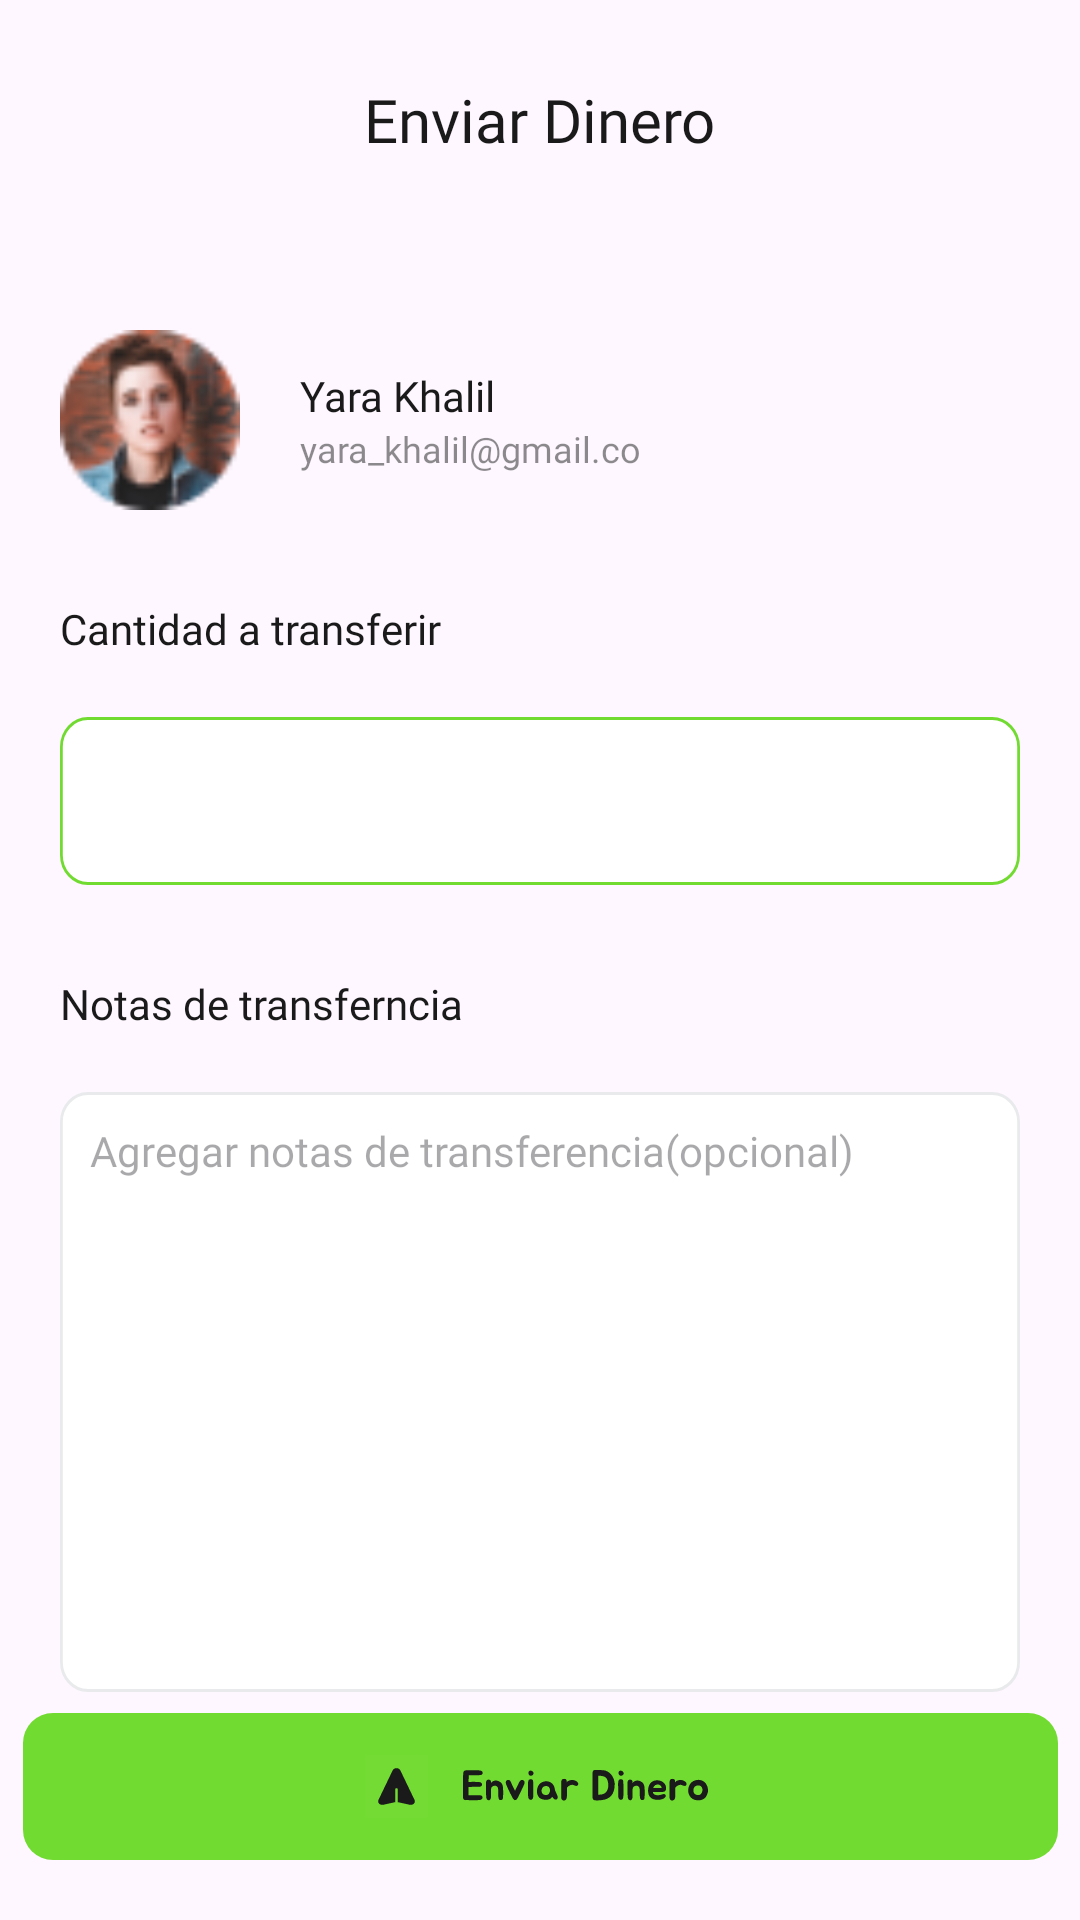

Produce the Android XML layout that renders to this screen, including the resource entries it uses.
<!-- AndroidManifest.xml: application theme Theme.AlkeWallet -->
<!-- res/layout/activity_send_money.xml -->
<?xml version="1.0" encoding="utf-8"?>
<androidx.constraintlayout.widget.ConstraintLayout xmlns:android="http://schemas.android.com/apk/res/android"
    xmlns:app="http://schemas.android.com/apk/res-auto"
    xmlns:tools="http://schemas.android.com/tools"
    android:id="@+id/main"
    android:layout_width="match_parent"
    android:layout_height="match_parent"
    tools:context=".SendMoney">

    <FrameLayout
        android:id="@+id/cabecera"
        android:layout_width="match_parent"
        android:layout_height="80dp"
        app:layout_constraintTop_toTopOf="parent"
        app:layout_constraintStart_toStartOf="parent"
        app:layout_constraintEnd_toEndOf="parent">

        <ImageView
            android:layout_width="wrap_content"
            android:layout_height="wrap_content"
            android:src="@drawable/back_icon"
            android:layout_marginStart="20dp"
            android:layout_gravity="start|center_vertical"/>

        <TextView
            android:layout_width="wrap_content"
            android:layout_height="wrap_content"
            android:text="Enviar Dinero"
            style="@style/texto_usuario"
            android:textSize="20sp"
            android:layout_gravity="center"/>

        <ImageView
            android:layout_width="match_parent"
            android:layout_height="wrap_content"
            android:src="@drawable/divider"
            android:layout_gravity="bottom"/>
    </FrameLayout>

    <LinearLayout
        android:id="@+id/usuario"
        android:layout_width="match_parent"
        android:layout_height="wrap_content"
        android:layout_marginTop="30dp"
        app:layout_constraintTop_toBottomOf="@id/cabecera"
        android:orientation="horizontal">

        <ImageView
            android:id="@+id/back"
            android:layout_width="60dp"
            android:layout_height="60dp"
            android:layout_marginStart="20dp"
            android:src="@drawable/profile_2"/>

        <LinearLayout
            android:layout_width="match_parent"
            android:layout_height="wrap_content"
            app:layout_constraintStart_toEndOf="@id/imagen"
            app:layout_constraintEnd_toEndOf="parent"
            app:layout_constraintTop_toTopOf="parent"
            android:layout_marginStart="20dp"
            android:layout_gravity="center_vertical"
            android:orientation="vertical">

            <TextView
                android:layout_width="wrap_content"
                android:layout_height="wrap_content"
                android:text="Yara Khalil"
                style="@style/texto_usuario"/>

            <TextView
                android:layout_width="wrap_content"
                android:layout_height="wrap_content"
                android:text="yara_khalil@gmail.co"
                android:alpha="0.5"
                android:textSize="12sp"
                style="@style/texto_usuario"/>
        </LinearLayout>
    </LinearLayout>


    <TextView
        android:id="@+id/cantidad"
        android:layout_width="wrap_content"
        android:layout_height="wrap_content"
        app:layout_constraintTop_toBottomOf="@id/usuario"
        android:text="Cantidad a transferir"
        style="@style/texto_usuario"
        app:layout_constraintStart_toStartOf="parent"
        android:layout_marginStart="20dp"
        android:layout_marginTop="30dp"
        android:textSize="14sp"
        android:layout_gravity="center"/>

    <EditText
        android:id="@+id/editText_monto"
        android:layout_width="match_parent"
        android:layout_height="wrap_content"
        android:layout_marginStart="20dp"
        android:layout_marginTop="20dp"
        android:layout_marginEnd="20dp"
        app:layout_constraintTop_toBottomOf="@id/cantidad"
        style="@style/campo_enviar_dinero"/>

    <TextView
        android:id="@+id/notas"
        android:layout_width="wrap_content"
        android:layout_height="wrap_content"
        app:layout_constraintTop_toBottomOf="@id/editText_monto"
        android:text="Notas de transferncia"
        style="@style/texto_usuario"
        app:layout_constraintStart_toStartOf="parent"
        android:layout_marginStart="20dp"
        android:layout_marginTop="30dp"
        android:textSize="14sp"
        android:layout_gravity="center"/>

    <EditText
        android:id="@+id/editText_notas"
        android:layout_width="match_parent"
        android:layout_height="200dp"
        android:layout_marginStart="20dp"
        android:layout_marginTop="20dp"
        android:layout_marginEnd="20dp"
        android:hint="Agregar notas de transferencia(opcional)"
        android:gravity="top"
        android:padding="10dp"
        app:layout_constraintTop_toBottomOf="@id/notas"
        style="@style/campo_notas"/>

    <ImageView
        android:id="@+id/imageView_enviar"
        android:layout_width="match_parent"
        android:layout_height="wrap_content"
        app:layout_constraintBottom_toBottomOf="parent"
        app:layout_constraintEnd_toEndOf="parent"
        android:layout_marginBottom="20dp"
        app:layout_constraintStart_toStartOf="parent"
        app:srcCompat="@drawable/botonenviardinero" />

</androidx.constraintlayout.widget.ConstraintLayout>
<!-- resources referenced by this layout -->
<resources>
  <!-- drawable botonenviardinero: vector/xml drawable (drawable, 21737 chars, omitted) -->
  <!-- drawable profile_2: png bitmap (drawable, 4186 bytes) -->
  <style name="campo_enviar_dinero" parent="campo_ingresar">
          <item name="android:background">@drawable/rectangle_enviar_dinero</item>
          <item name="android:textColor">@color/verde_enviar_dinero</item>
      </style>
  <style name="campo_notas" parent="campo_ingresar">
          <item name="android:background">@drawable/rectangle_notas</item>
      </style>
  <style name="texto_usuario">
          <item name="android:fontFamily">@font/jua</item>
          <item name="android:textColor">@color/negro</item>
      </style>
  <style name="Theme.AlkeWallet" parent="Base.Theme.AlkeWallet" />
  <style name="campo_ingresar">
          <item name="android:minHeight">50dp</item>
          <item name="android:background">@drawable/rectangle</item>
          <item name="android:paddingStart">10dp</item>
          <item name="android:paddingEnd">10dp</item>
          <item name="android:fontFamily">@font/jua</item>
          <item name="android:textSize">14sp</item>
          <item name="android:textColor">@color/material_dynamic_neutral_variant70</item>
      </style>
  <!-- drawable rectangle_enviar_dinero (drawable) -->
  <vector xmlns:android="http://schemas.android.com/apk/res/android"
      android:width="345dp"
      android:height="56dp"
      android:viewportWidth="345"
      android:viewportHeight="56">
    <path
        android:strokeWidth="1"
        android:pathData="M10,0.5L335,0.5A9.5,9.5 0,0 1,344.5 10L344.5,46A9.5,9.5 0,0 1,335 55.5L10,55.5A9.5,9.5 0,0 1,0.5 46L0.5,10A9.5,9.5 0,0 1,10 0.5z"
        android:fillColor="#ffffff"
        android:strokeColor="#72DB31"/>
  </vector>
  <color name="verde_enviar_dinero">#72DB31</color>
  <!-- drawable rectangle_notas (drawable) -->
  <vector xmlns:android="http://schemas.android.com/apk/res/android"
      android:width="345dp"
      android:height="200dp"
      android:viewportWidth="345"
      android:viewportHeight="200">
    <path
        android:pathData="M10,0L335,0A10,10 0,0 1,345 10L345,190A10,10 0,0 1,335 200L10,200A10,10 0,0 1,0 190L0,10A10,10 0,0 1,10 0z"
        android:fillColor="#ffffff"/>
    <path
        android:strokeWidth="1"
        android:pathData="M10,0.5L335,0.5A9.5,9.5 0,0 1,344.5 10L344.5,190A9.5,9.5 0,0 1,335 199.5L10,199.5A9.5,9.5 0,0 1,0.5 190L0.5,10A9.5,9.5 0,0 1,10 0.5z"
        android:strokeAlpha="0.1"
        android:fillColor="#00000000"
        android:strokeColor="#1B2A3B"/>
  </vector>
  <color name="negro">#1A1A1A</color>
  <style name="Base.Theme.AlkeWallet" parent="Theme.Material3.DayNight.NoActionBar">
          
          
      </style>
  <!-- drawable rectangle (drawable) -->
  <vector xmlns:android="http://schemas.android.com/apk/res/android"
      android:width="315dp"
      android:height="49dp"
      android:viewportWidth="315"
      android:viewportHeight="49">
    <path
        android:pathData="M10,0L305,0A10,10 0,0 1,315 10L315,39A10,10 0,0 1,305 49L10,49A10,10 0,0 1,0 39L0,10A10,10 0,0 1,10 0z"
        android:fillColor="#ffffff"/>
    <path
        android:strokeWidth="1"
        android:pathData="M10,0.5L305,0.5A9.5,9.5 0,0 1,314.5 10L314.5,39A9.5,9.5 0,0 1,305 48.5L10,48.5A9.5,9.5 0,0 1,0.5 39L0.5,10A9.5,9.5 0,0 1,10 0.5z"
        android:strokeAlpha="0.1"
        android:fillColor="#00000000"
        android:strokeColor="#1B2A3B"/>
  </vector>
</resources>
